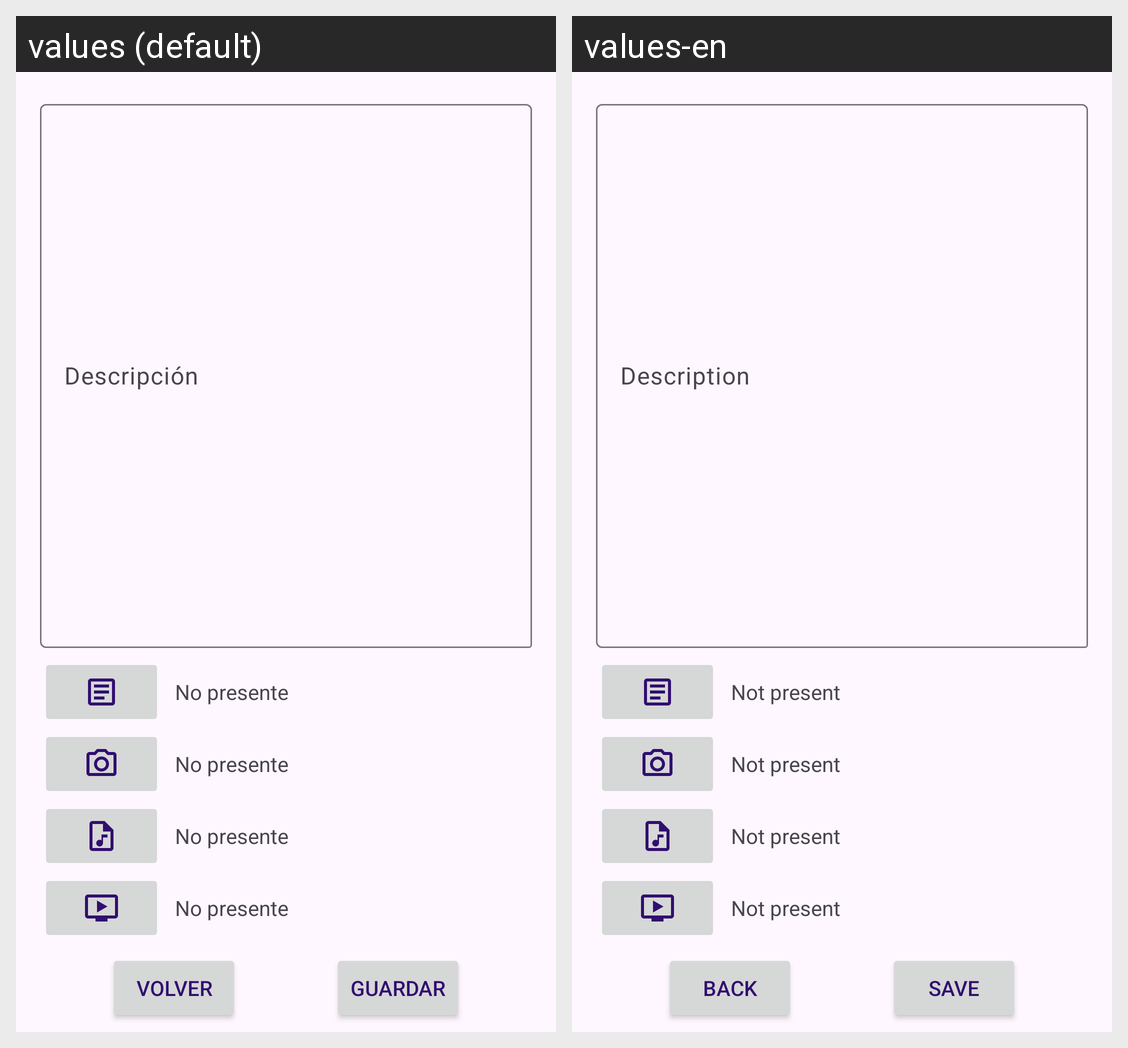

Locale-by-locale string values for the Android screen shown in this grid:
Android screen res/layout/fragment_dos.xml rendered under 2 locales, left to right: values (default), values-en. Device: Nexus 5 (rendered at 1080×1920; each locale shown at half size, 540×960, under a caption strip naming it); theme Theme.TrassTarea.
Strings drawn on this screen, with the default value and each locale's value (text and hints the layout hard-codes, and strings that could not be matched under every locale, appear in the picture but are not listed):

et_descripcion
  values: Descripción
  values-en: Description

detalle_no_presente
  values: No presente
  values-en: Not present

bt_volver
  values: Volver
  values-en: Back

bt_guardar
  values: Guardar
  values-en: Save
